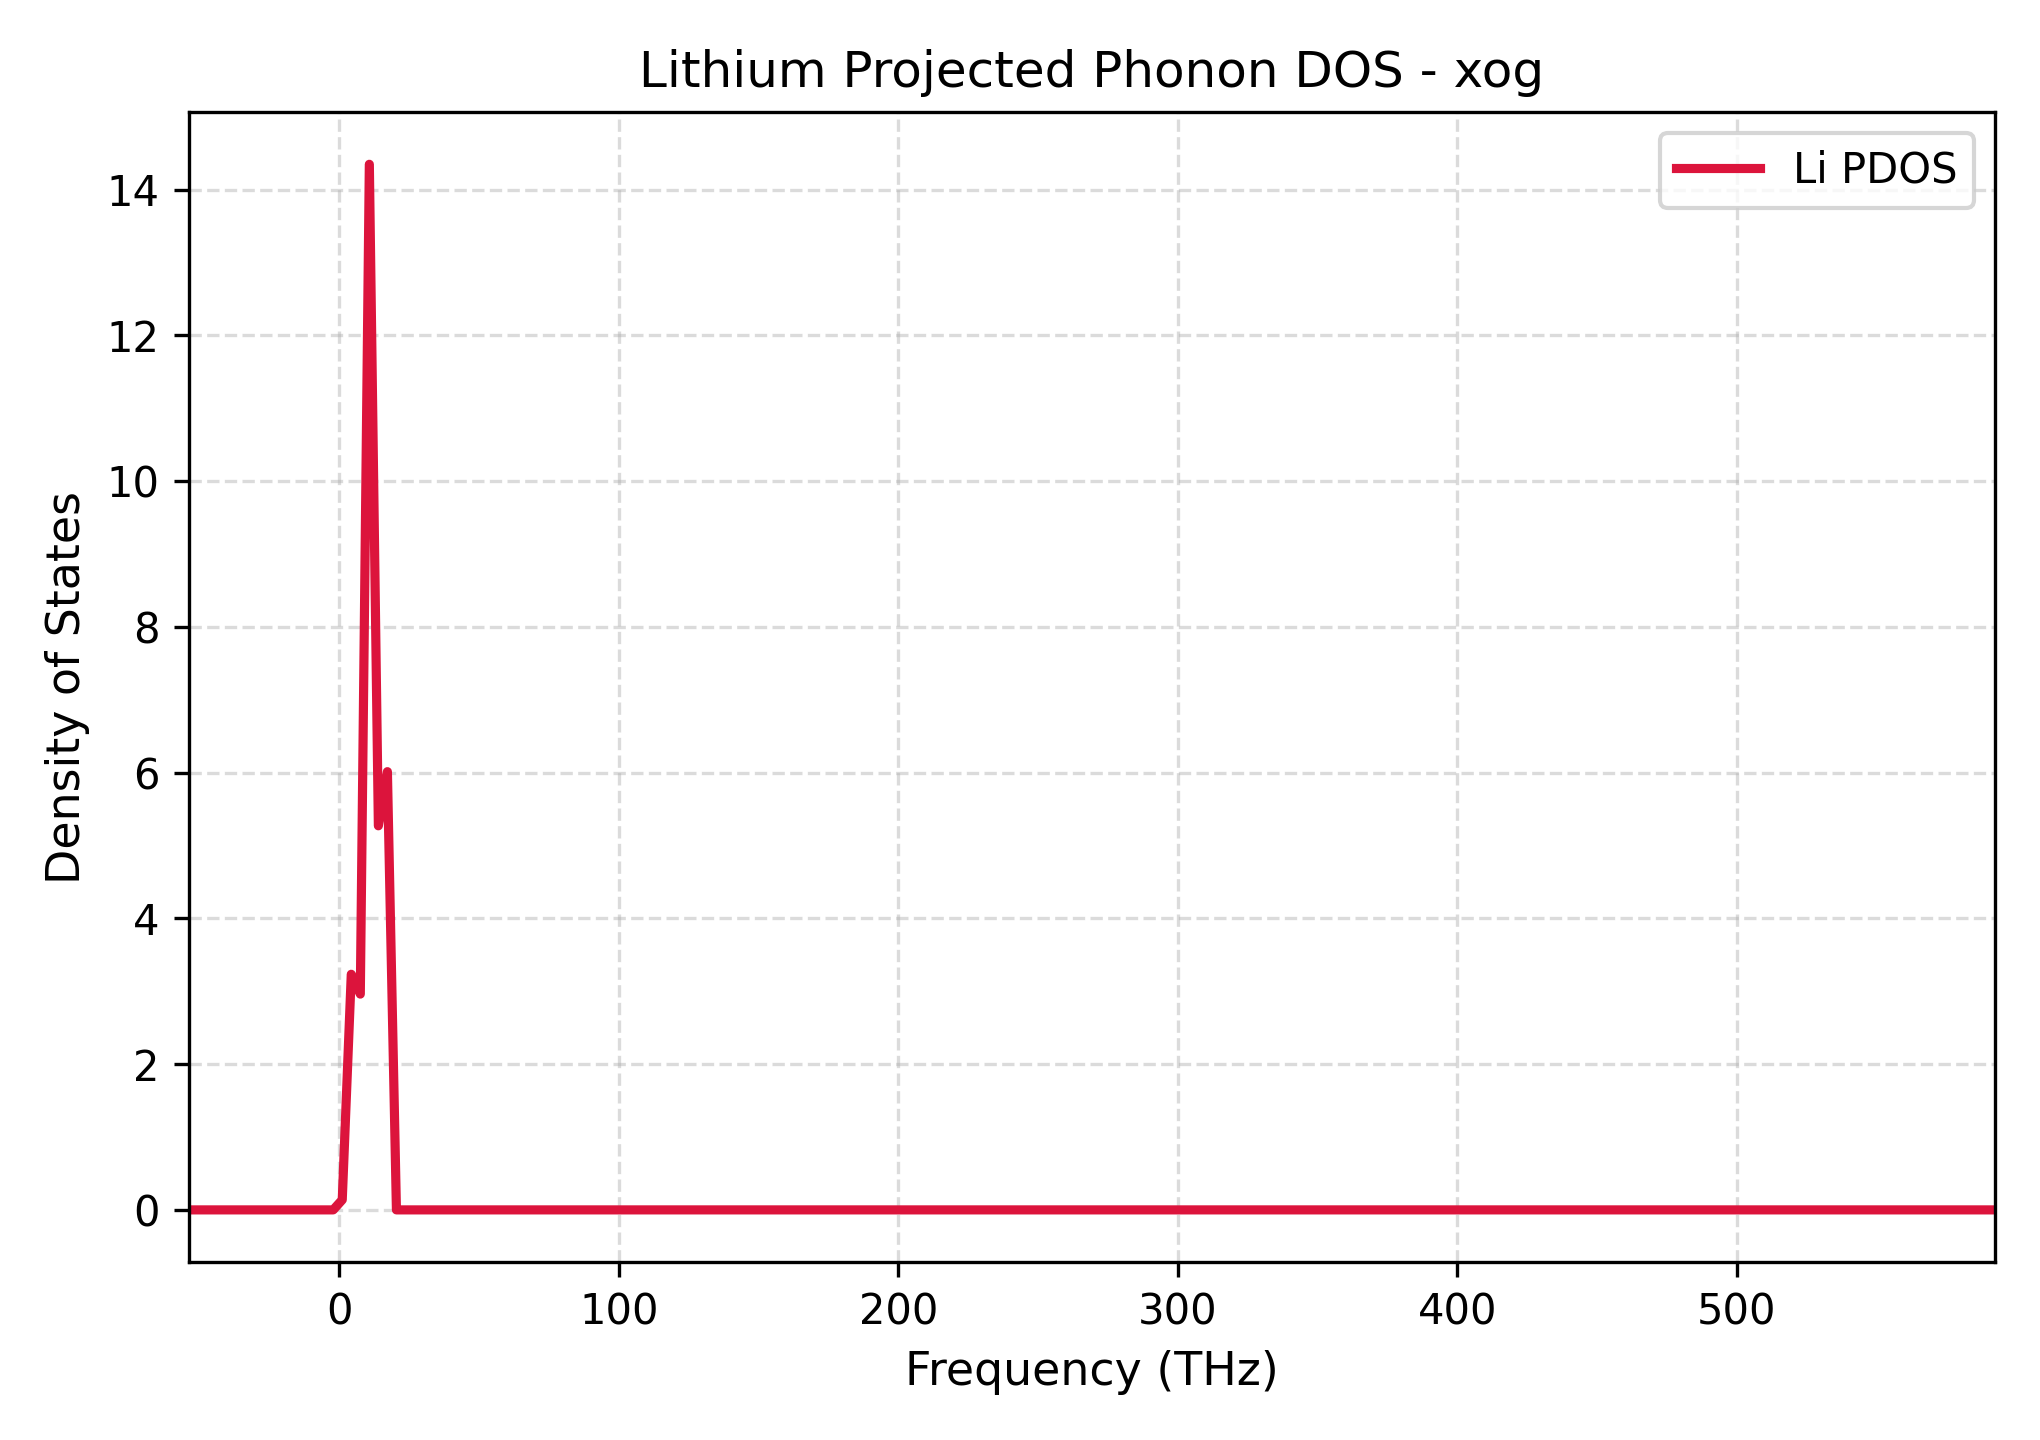

The file beside this chart, header and first rows:
Frequency_THz, Lithium_PDOS
-53.85, 0.0
-50.62, 0.0
-47.39, 0.0
-44.16, 0.0
-40.93, 0.0
-37.7, 0.0
-34.46, 0.0
-31.23, 0.0
-28, 0.0
-24.77, 0.0
-21.54, 0.0
-18.31, 0.0
-15.08, 0.0
-11.85, 0.0
-8.616, 0.0
-5.385, 0.0
-2.154, 0.0
1.077, 0.1384
4.308, 3.233
7.539, 2.961
10.77, 14.35
14, 5.27
17.23, 6.013
20.46, 0.0
23.69, 0.0
26.93, 0.0
30.16, 0.0
33.39, 0.0
36.62, 0.0
39.85, 0.0
43.08, 0.0
46.31, 0.0
49.54, 0.0
52.77, 0.0
56, 0.0
59.24, 0.0
62.47, 0.0
65.7, 0.0
68.93, 0.0
72.16, 0.0
75.39, 0.0
78.62, 0.0
81.85, 0.0
85.08, 0.0
88.32, 0.0
91.55, 0.0
94.78, 0.0
98.01, 0.0
101.2, 0.0
104.5, 0.0
107.7, 0.0
110.9, 0.0
114.2, 0.0
117.4, 0.0
120.6, 0.0
123.9, 0.0
127.1, 0.0
130.3, 0.0
133.5, 0.0
136.8, 0.0
... 141 more rows
